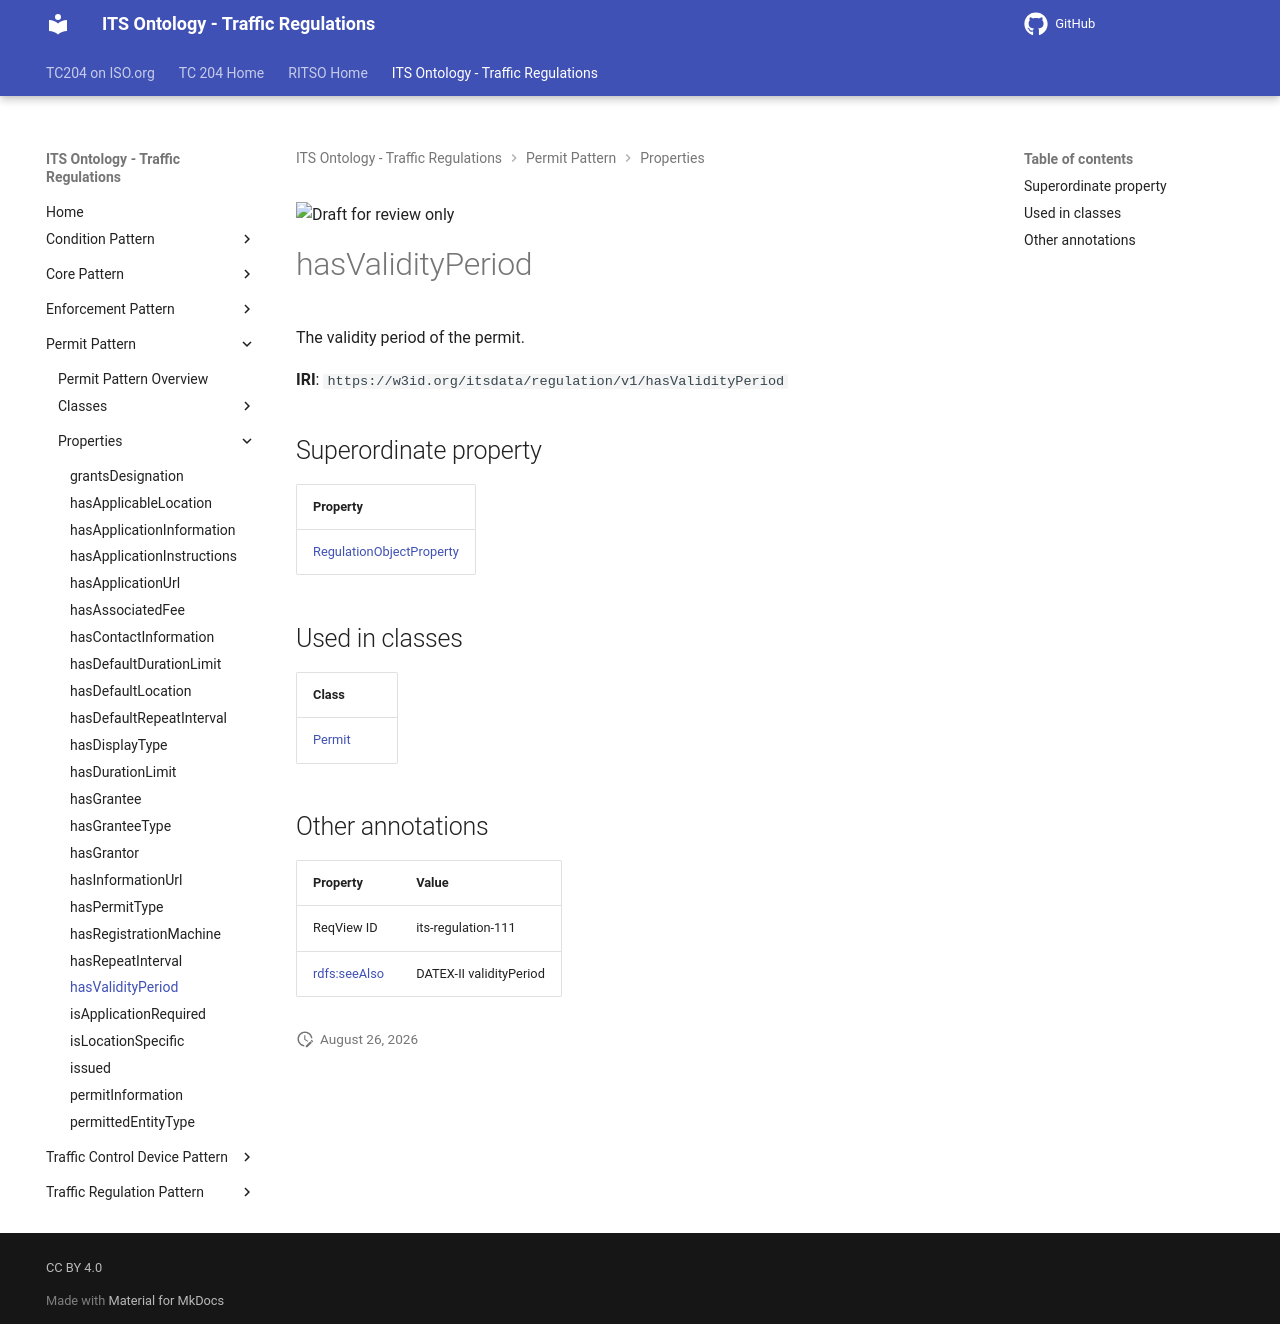

repository: ISO-TC204/ontology-its-regulation · page: v0.0.3-alpha.3/properties/hasValidityPeriod/index.html · generator: mkdocs

![Draft for review only](https://isotc204.org/assets/img/draft_for_review.svg)

# hasValidityPeriod

The validity period of the permit.

**IRI**: `https://w3id.org/itsdata/regulation/v1/hasValidityPeriod`

## Superordinate property

| Property |
|-------|
| [RegulationObjectProperty](RegulationObjectProperty.md) |

## Used in classes

| Class |
|-------|
| [Permit](../classes/Permit.md) |

## Other annotations

| Property | Value |
|----------|-------|
| ReqView ID | its-regulation-111 |
| [rdfs:seeAlso](https://w3id.org/citydata/imported/rdfs/seeAlso) | DATEX-II validityPeriod |
